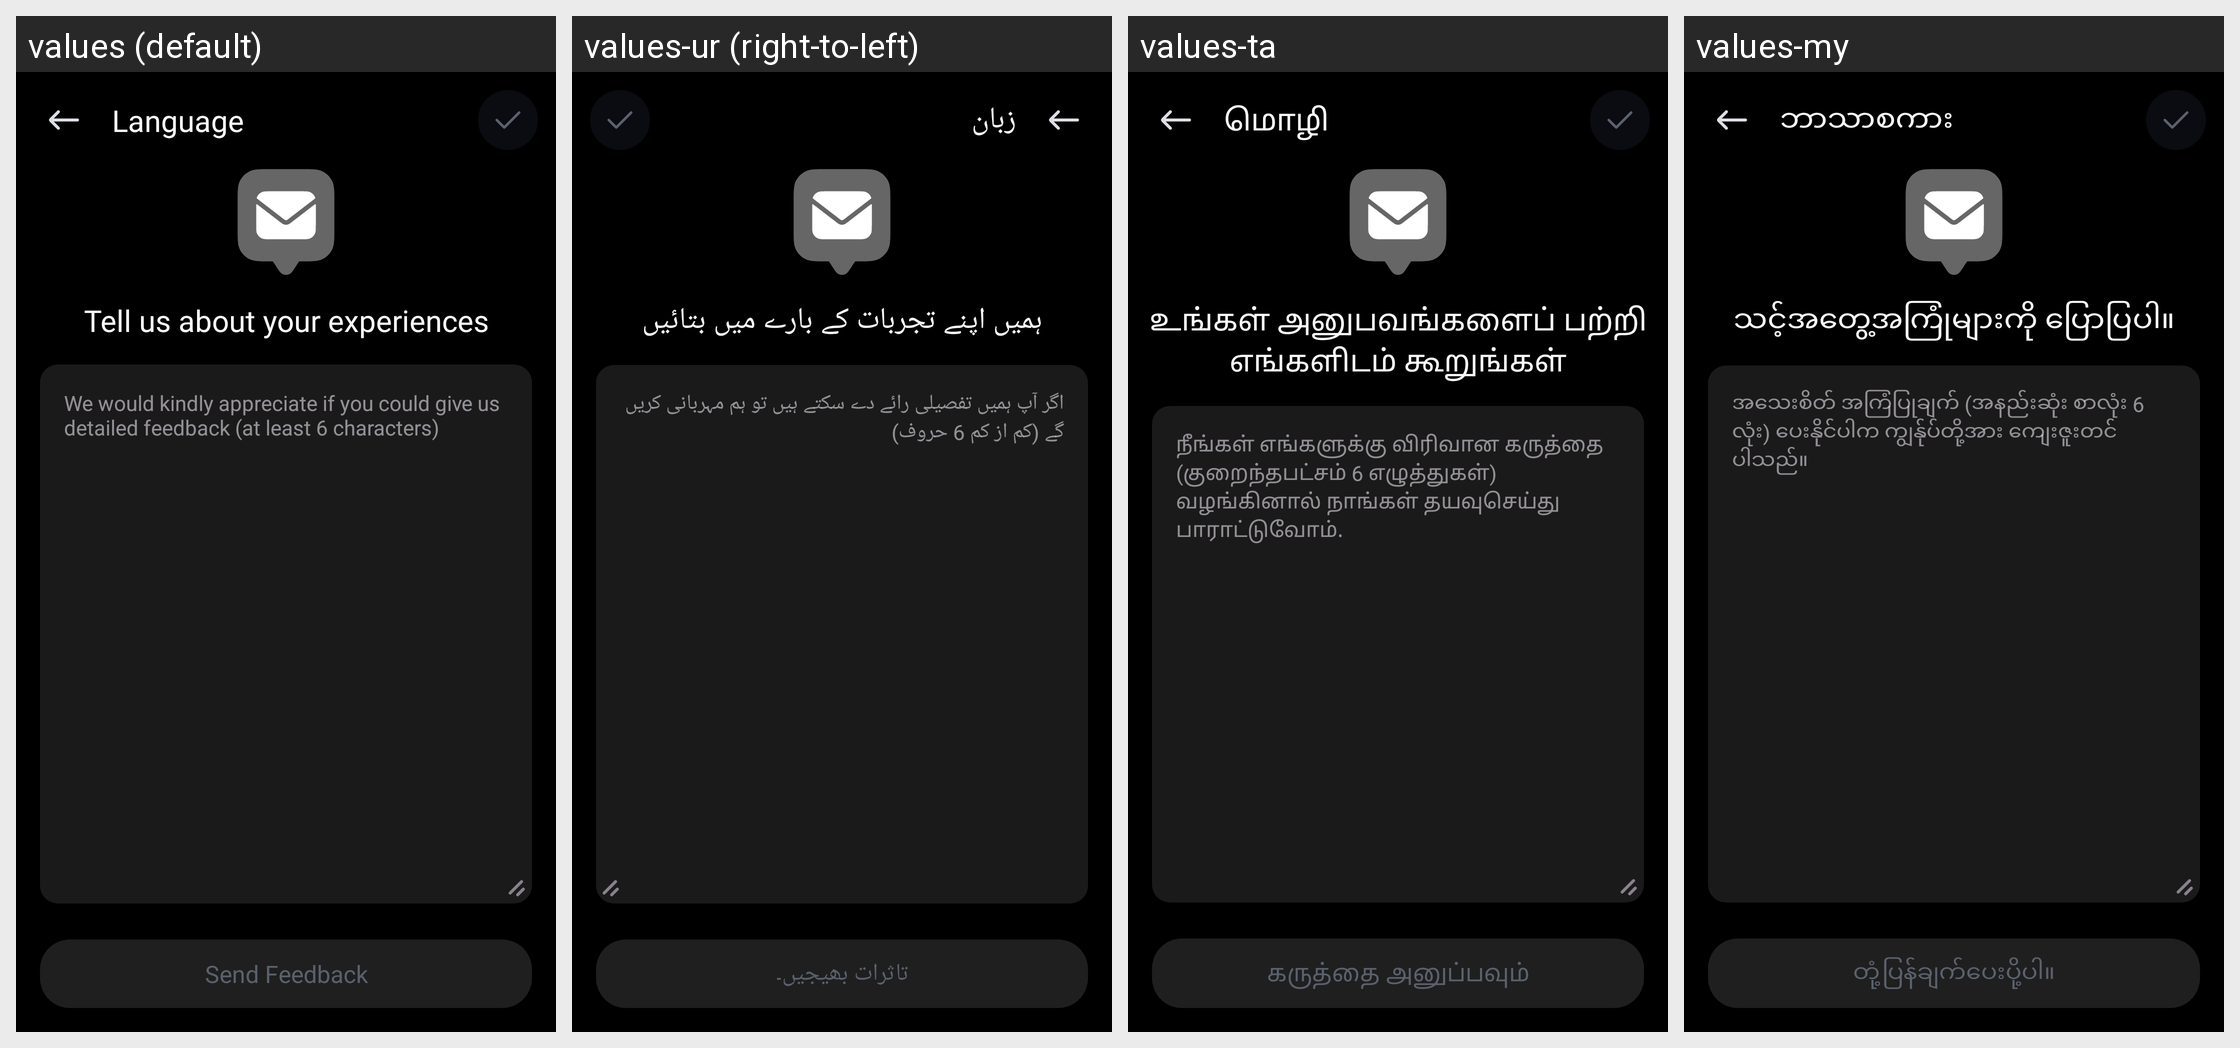

This grid shows one Android layout under several languages. Give, for every string resource on the screen, its name, the default text and each shown locale's text.
Android screen res/layout/activity_feedback.xml rendered under 4 locales, left to right: values (default), values-ur (right-to-left), values-ta, values-my. Device: Nexus 5 (rendered at 1080×1920; each locale shown at half size, 540×960, under a caption strip naming it); theme Theme.BaseApp.
Other locales in the repository, not shown: values-af, values-am, values-ar, values-az, values-be, values-bn, values-bn-rBD, values-ca, values-ceb, values-cs, values-da, values-de, values-el, values-es, values-es-rES, values-es-rUS, values-et, values-fa, values-fi, values-fr, values-fr-rCA, values-ga, values-gl, values-gu, values-ha, values-hi, values-hr, values-hu, values-ig, values-in, values-it, values-ja, values-jv, values-kk, values-km, values-kn, values-ko, values-ml, values-mr, values-ms, values-ne, values-nl, values-no, values-pa, values-pl, values-ps, values-pt, values-pt-rBR, values-ro, values-ru, values-sd, values-si, values-sk, values-sl, values-sr, values-su, values-sv, values-te, values-tg, values-th, values-tl, values-tr, values-uk, values-uz, values-vi, values-yo, values-zh, values-zh-rCN, values-zh-rHK, values-zh-rTW.
Strings drawn on this screen, with the default value and each locale's value (text and hints the layout hard-codes, and strings that could not be matched under every locale, appear in the picture but are not listed):

tell_us_about_your_experiences
  values: Tell us about your experiences
  values-ur: ہمیں اپنے تجربات کے بارے میں بتائیں
  values-ta: உங்கள் அனுபவங்களைப் பற்றி எங்களிடம் கூறுங்கள்
  values-my: သင့်အတွေ့အကြုံများကို ပြောပြပါ။

we_would_kindly_appreciate_if_you_could_give_us_detailed_feedback_at_least_6_characters
  values: We would kindly appreciate if you could give us detailed feedback (at least 6 characters)
  values-ur: اگر آپ ہمیں تفصیلی رائے دے سکتے ہیں تو ہم مہربانی کریں گے (کم از کم 6 حروف)
  values-ta: நீங்கள் எங்களுக்கு விரிவான கருத்தை (குறைந்தபட்சம் 6 எழுத்துகள்) வழங்கினால் நாங்கள் தயவுசெய்து பாராட்டுவோம்.
  values-my: အသေးစိတ် အကြံပြုချက် (အနည်းဆုံး စာလုံး 6 လုံး) ပေးနိုင်ပါက ကျွန်ုပ်တို့အား ကျေးဇူးတင်ပါသည်။

send_feedback
  values: Send Feedback
  values-ur: تاثرات بھیجیں۔
  values-ta: கருத்தை அனுப்பவும்
  values-my: တုံ့ပြန်ချက်ပေးပို့ပါ။

language
  values: Language
  values-ur: زبان
  values-ta: மொழி
  values-my: ဘာသာစကား
